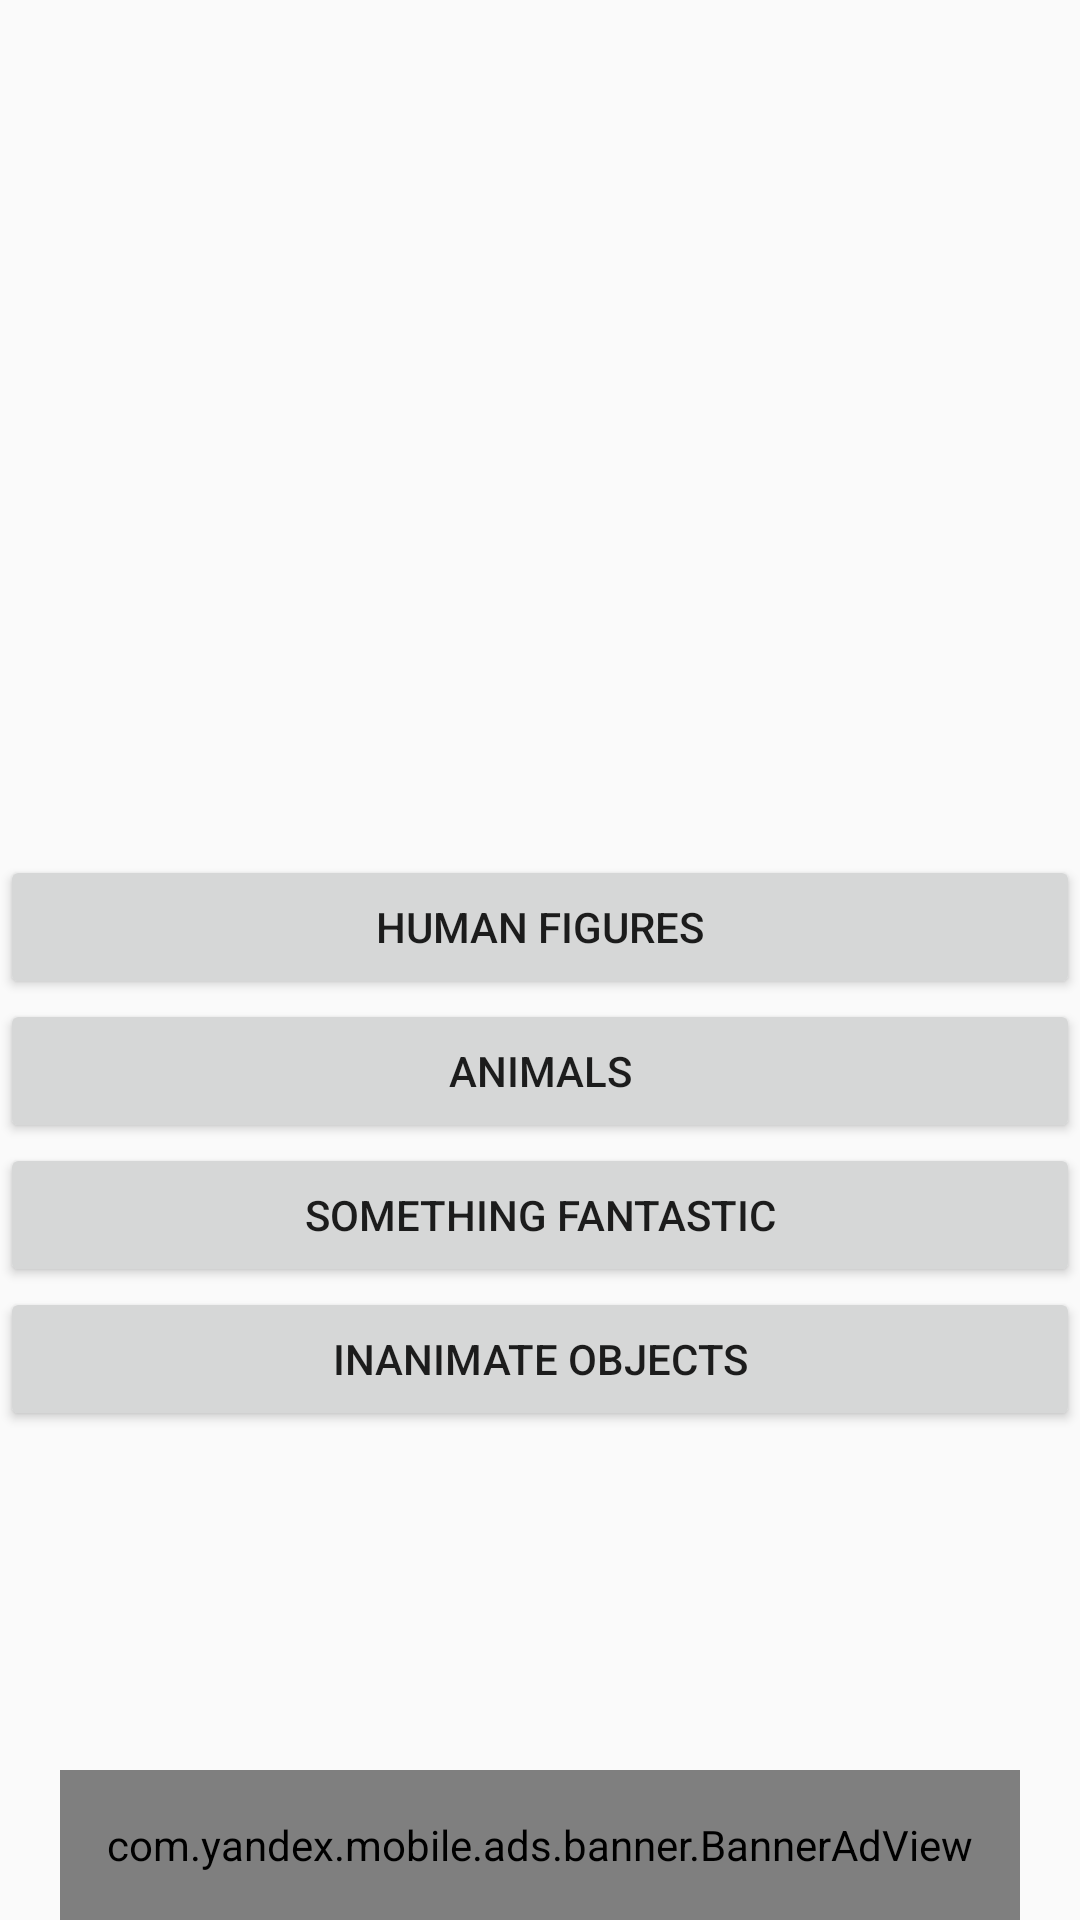

The Android layout XML behind this screen, and the referenced resources:
<!-- AndroidManifest.xml: application theme Theme.RorschachTest -->
<!-- res/layout/activity_test10.xml -->
<?xml version="1.0" encoding="utf-8"?>
<androidx.constraintlayout.widget.ConstraintLayout  xmlns:android="http://schemas.android.com/apk/res/android"
    xmlns:app="http://schemas.android.com/apk/res-auto"
    xmlns:tools="http://schemas.android.com/tools"
    android:layout_width="match_parent"
    android:layout_height="match_parent"
    tools:context=".Test10">

    <com.yandex.mobile.ads.banner.BannerAdView
        android:id="@+id/banner_ad_view"
        android:layout_width="320dp"
        android:layout_height="50dp"
        app:layout_constraintBottom_toBottomOf="parent"
        app:layout_constraintEnd_toEndOf="parent"
        app:layout_constraintStart_toStartOf="parent" />

    <ScrollView
        android:layout_width="match_parent"
        android:layout_height="match_parent"
        app:layout_constraintEnd_toEndOf="parent"
        app:layout_constraintHorizontal_bias="0.0"
        app:layout_constraintStart_toStartOf="parent"
        tools:layout_editor_absoluteY="0dp">

        <LinearLayout
            android:layout_width="match_parent"
            android:layout_height="wrap_content"
            android:orientation="vertical" >

            <LinearLayout
                android:layout_width="match_parent"
                android:layout_height="285dp"
                android:orientation="horizontal">

                <ImageView
                    android:id="@+id/imageView10"
                    android:layout_width="wrap_content"
                    android:layout_height="wrap_content"
                    android:layout_weight="1"
                    app:srcCompat="@drawable/pic10" />
            </LinearLayout>

            <LinearLayout
                android:layout_width="match_parent"
                android:layout_height="match_parent"
                android:orientation="horizontal">

                <Button
                    android:id="@+id/t10b1"
                    android:layout_width="wrap_content"
                    android:layout_height="wrap_content"
                    android:layout_weight="1"
                    android:onClick="onClick10test1"
                    android:text="@string/test1var1" />
            </LinearLayout>

            <LinearLayout
                android:layout_width="match_parent"
                android:layout_height="match_parent"
                android:orientation="horizontal">

                <Button
                    android:id="@+id/t10b2"
                    android:layout_width="wrap_content"
                    android:layout_height="wrap_content"
                    android:layout_weight="1"
                    android:onClick="onClick10test2"
                    android:text="@string/test1var2" />
            </LinearLayout>

            <LinearLayout
                android:layout_width="match_parent"
                android:layout_height="match_parent"
                android:orientation="horizontal">

                <Button
                    android:id="@+id/t10b3"
                    android:layout_width="wrap_content"
                    android:layout_height="wrap_content"
                    android:layout_weight="1"
                    android:onClick="onClick10test3"
                    android:text="@string/test1var3" />
            </LinearLayout>

            <LinearLayout
                android:layout_width="match_parent"
                android:layout_height="match_parent"
                android:orientation="horizontal">

                <Button
                    android:id="@+id/t10b4"
                    android:layout_width="wrap_content"
                    android:layout_height="wrap_content"
                    android:layout_weight="1"
                    android:onClick="onClick10test4"
                    android:text="@string/test1var4" />
            </LinearLayout>

        </LinearLayout>
    </ScrollView>
</androidx.constraintlayout.widget.ConstraintLayout>
<!-- resources referenced by this layout -->
<resources>
  <string name="test1var1">Human figures</string>
  <string name="test1var2">Animals</string>
  <string name="test1var3">Something fantastic</string>
  <string name="test1var4">Inanimate objects</string>
  <style name="Theme.RorschachTest" parent="Theme.AppCompat.Light.DarkActionBar">
          
          <item name="colorPrimary">@color/purple_500</item>
          <item name="colorPrimaryDark">@color/purple_700</item>
          <item name="colorAccent">@color/teal_200</item>
          
      </style>
  <!-- not gathered from this repository: default colours our renderer supplied (Android Studio template values) -->
  <color name="purple_500">#FF6200EE</color>
  <color name="purple_700">#FF3700B3</color>
  <color name="teal_200">#FF03DAC5</color>
</resources>
